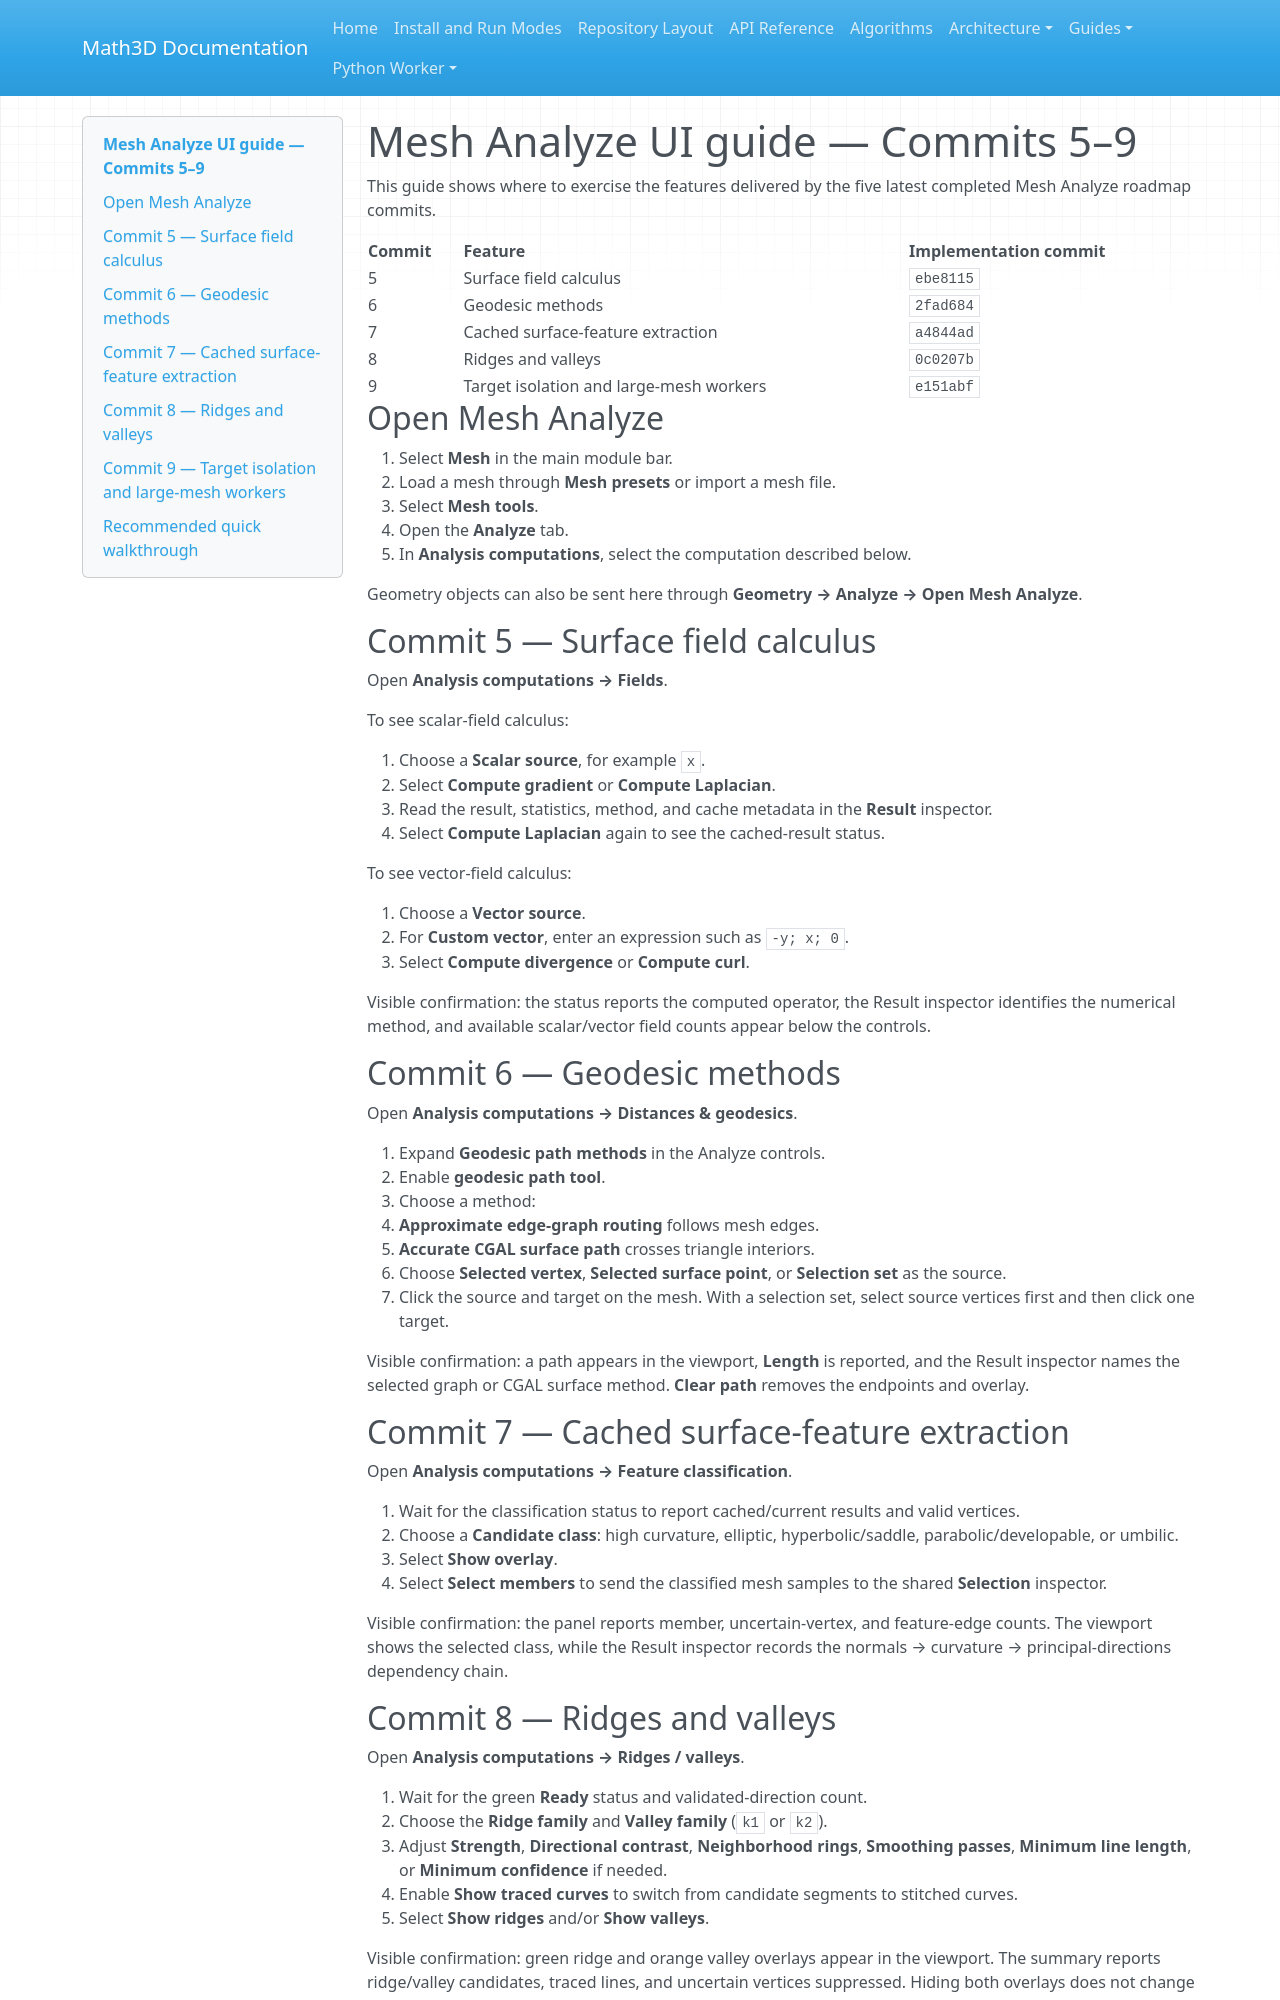

repository: expert10000/Math3D · page: mesh-analyze-ui-guide-commits-5-9/index.html · generator: mkdocs

# Mesh Analyze UI guide — Commits 5–9

This guide shows where to exercise the features delivered by the five latest completed Mesh Analyze roadmap commits.

| Commit | Feature | Implementation commit |
| --- | --- | --- |
| 5 | Surface field calculus | `ebe8115` |
| 6 | Geodesic methods | `2fad684` |
| 7 | Cached surface-feature extraction | `a4844ad` |
| 8 | Ridges and valleys | `0c0207b` |
| 9 | Target isolation and large-mesh workers | `e151abf` |

## Open Mesh Analyze

1. Select **Mesh** in the main module bar.
2. Load a mesh through **Mesh presets** or import a mesh file.
3. Select **Mesh tools**.
4. Open the **Analyze** tab.
5. In **Analysis computations**, select the computation described below.

Geometry objects can also be sent here through **Geometry → Analyze → Open Mesh Analyze**.

## Commit 5 — Surface field calculus

Open **Analysis computations → Fields**.

To see scalar-field calculus:

1. Choose a **Scalar source**, for example `x`.
2. Select **Compute gradient** or **Compute Laplacian**.
3. Read the result, statistics, method, and cache metadata in the **Result** inspector.
4. Select **Compute Laplacian** again to see the cached-result status.

To see vector-field calculus:

1. Choose a **Vector source**.
2. For **Custom vector**, enter an expression such as `-y; x; 0`.
3. Select **Compute divergence** or **Compute curl**.

Visible confirmation: the status reports the computed operator, the Result inspector identifies the numerical method, and available scalar/vector field counts appear below the controls.

## Commit 6 — Geodesic methods

Open **Analysis computations → Distances & geodesics**.

1. Expand **Geodesic path methods** in the Analyze controls.
2. Enable **geodesic path tool**.
3. Choose a method:
   - **Approximate edge-graph routing** follows mesh edges.
   - **Accurate CGAL surface path** crosses triangle interiors.
4. Choose **Selected vertex**, **Selected surface point**, or **Selection set** as the source.
5. Click the source and target on the mesh. With a selection set, select source vertices first and then click one target.

Visible confirmation: a path appears in the viewport, **Length** is reported, and the Result inspector names the selected graph or CGAL surface method. **Clear path** removes the endpoints and overlay.

## Commit 7 — Cached surface-feature extraction

Open **Analysis computations → Feature classification**.

1. Wait for the classification status to report cached/current results and valid vertices.
2. Choose a **Candidate class**: high curvature, elliptic, hyperbolic/saddle, parabolic/developable, or umbilic.
3. Select **Show overlay**.
4. Select **Select members** to send the classified mesh samples to the shared **Selection** inspector.

Visible confirmation: the panel reports member, uncertain-vertex, and feature-edge counts. The viewport shows the selected class, while the Result inspector records the normals → curvature → principal-directions dependency chain.

## Commit 8 — Ridges and valleys

Open **Analysis computations → Ridges / valleys**.

1. Wait for the green **Ready** status and validated-direction count.
2. Choose the **Ridge family** and **Valley family** (`k1` or `k2`).
3. Adjust **Strength**, **Directional contrast**, **Neighborhood rings**, **Smoothing passes**, **Minimum line length**, or **Minimum confidence** if needed.
4. Enable **Show traced curves** to switch from candidate segments to stitched curves.
5. Select **Show ridges** and/or **Show valleys**.

Visible confirmation: green ridge and orange valley overlays appear in the viewport. The summary reports ridge/valley candidates, traced lines, and uncertain vertices suppressed. Hiding both overlays does not change the valid cached result from **Ready**.
